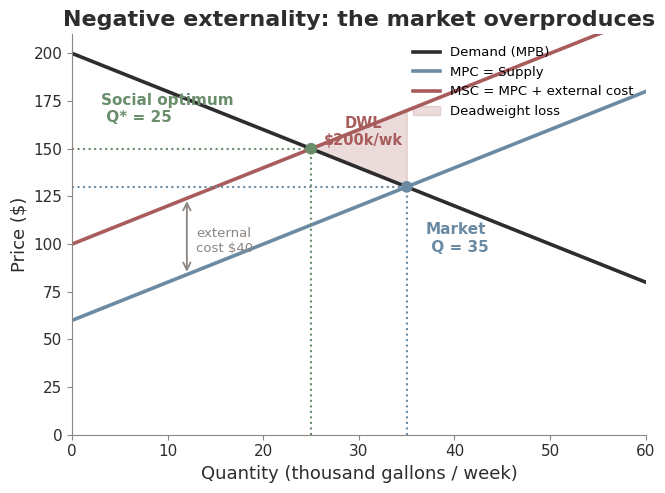
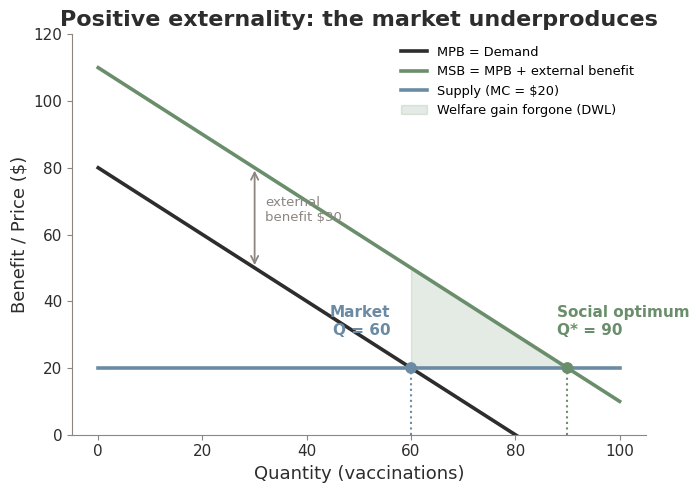
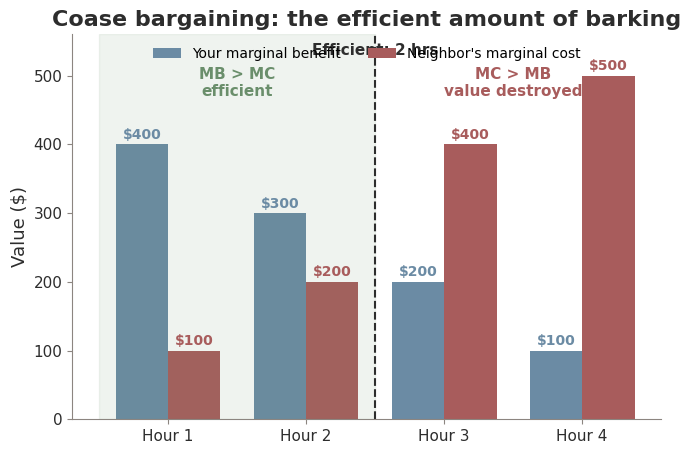
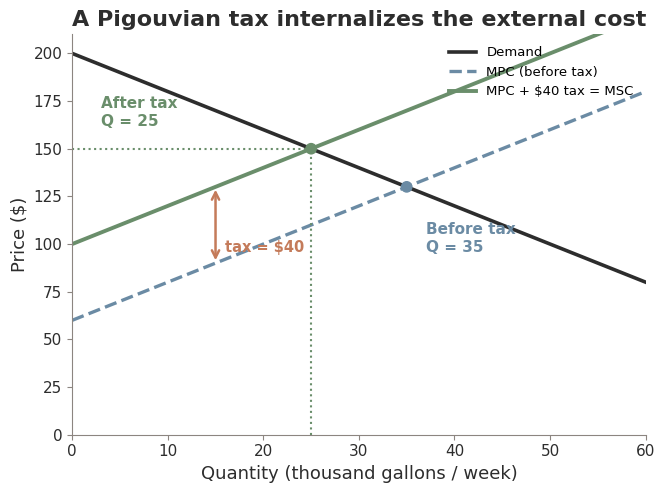
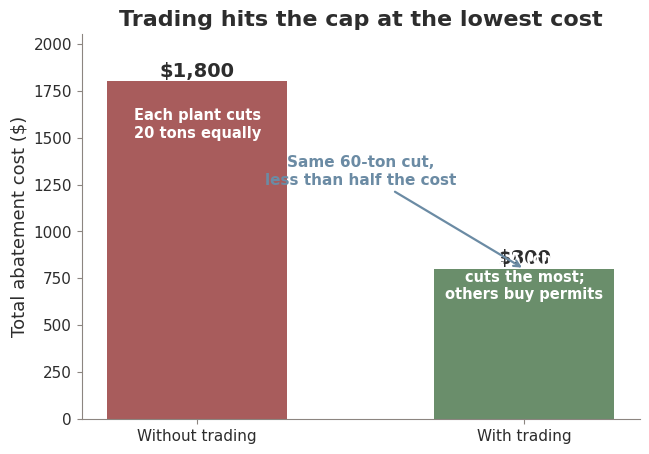
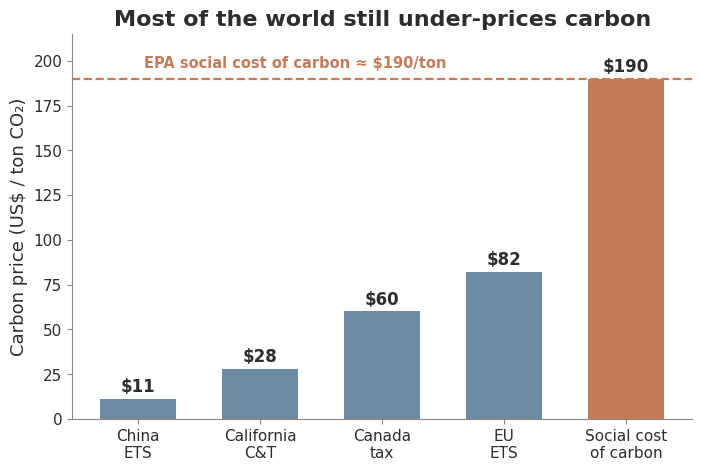
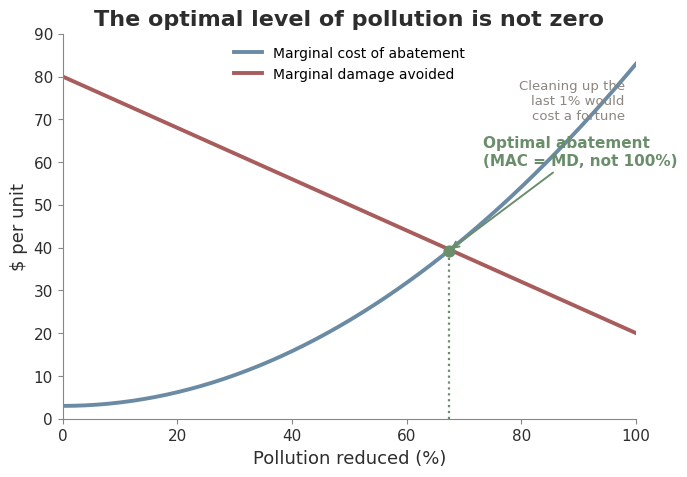

Source code (Python) for these figures, in order:
#!/usr/bin/env python3
"""Ch 16 — Externalities & the Environment: lecture figures (White Academia palette)."""
import matplotlib
matplotlib.use("Agg")
import matplotlib.pyplot as plt
from matplotlib import rcParams
import numpy as np

# Avoid mathtext parsing of '$' in labels (Ch11 lesson)
rcParams["text.parse_math"] = False
rcParams["font.family"] = "DejaVu Sans"
rcParams["font.size"] = 13
rcParams["axes.titlesize"] = 16
rcParams["axes.titleweight"] = "bold"
rcParams["savefig.dpi"] = 150
rcParams["figure.dpi"] = 150

# Palette
PRIMARY = "#2D2D2D"
SECONDARY = "#6B8BA4"   # dusty blue
ACCENT = "#C47B5A"      # terracotta
SUCCESS = "#6A8E6B"     # sage
DANGER = "#A85C5C"      # rosewood
MUTED = "#8C8580"
LINE = "#D5CEC7"
PAPER = "#f8f6f3"
FIGDIR = "."

def style_ax(ax):
    ax.spines["top"].set_visible(False)
    ax.spines["right"].set_visible(False)
    ax.spines["left"].set_color(MUTED)
    ax.spines["bottom"].set_color(MUTED)
    ax.tick_params(colors=MUTED, labelsize=11)
    for lbl in ax.get_xticklabels() + ax.get_yticklabels():
        lbl.set_color(PRIMARY)

def save(fig, name):
    fig.savefig(f"{FIGDIR}/{name}", bbox_inches="tight", facecolor="white")
    plt.close(fig)
    print("wrote", name)


# ============================================================
# 1. NEGATIVE EXTERNALITY — Clearwater Chemical
#    MPC = 60 + 2Q ; Demand P = 200 - 2Q ; MSC = 100 + 2Q
#    Qmkt = 35, P = 130 ; Q* = 25, P = 150 ; DWL = $200k
# ============================================================
def fig_negative():
    fig, ax = plt.subplots(figsize=(7.4, 5.2))
    Q = np.linspace(0, 60, 200)
    D = 200 - 2 * Q
    MPC = 60 + 2 * Q
    MSC = 100 + 2 * Q
    ax.plot(Q, D, color=PRIMARY, lw=2.6, label="Demand (MPB)")
    ax.plot(Q, MPC, color=SECONDARY, lw=2.6, label="MPC = Supply")
    ax.plot(Q, MSC, color=DANGER, lw=2.6, label="MSC = MPC + external cost")

    Qm, Pm = 35, 130
    Qs, Ps = 25, 150
    # DWL triangle between MSC and Demand from Q*=25 to Qm=35
    qfill = np.linspace(Qs, Qm, 40)
    ax.fill_between(qfill, 200 - 2 * qfill, 100 + 2 * qfill,
                    color=DANGER, alpha=0.22, label="Deadweight loss")

    for (Qx, Px, c) in [(Qm, Pm, SECONDARY), (Qs, Ps, SUCCESS)]:
        ax.plot([Qx, Qx], [0, Px], color=c, ls=":", lw=1.5)
        ax.plot([0, Qx], [Px, Px], color=c, ls=":", lw=1.5)
    ax.scatter([Qm, Qs], [Pm, Ps], color=[SECONDARY, SUCCESS], zorder=5, s=55)

    ax.annotate("Market\n Q = 35", (Qm, Pm), xytext=(Qm + 2, Pm - 34),
                color=SECONDARY, fontweight="bold", fontsize=11)
    ax.annotate("Social optimum\n Q* = 25", (Qs, Ps), xytext=(Qs - 22, Ps + 14),
                color=SUCCESS, fontweight="bold", fontsize=11)
    ax.annotate("DWL\n$200k/wk", (30.5, 152), color=DANGER, fontweight="bold",
                fontsize=10.5, ha="center")
    # external cost arrow
    ax.annotate("", xy=(12, 100 + 2 * 12), xytext=(12, 60 + 2 * 12),
                arrowprops=dict(arrowstyle="<->", color=MUTED, lw=1.3))
    ax.text(13, 96, "external\ncost $40", color=MUTED, fontsize=9.5)

    ax.set_xlim(0, 60); ax.set_ylim(0, 210)
    ax.set_xlabel("Quantity (thousand gallons / week)", color=PRIMARY)
    ax.set_ylabel("Price ($)", color=PRIMARY)
    ax.set_title("Negative externality: the market overproduces", color=PRIMARY)
    ax.legend(loc="upper right", fontsize=9.5, frameon=False)
    style_ax(ax)
    save(fig, "fig-negative-externality.png")


# ============================================================
# 2. POSITIVE EXTERNALITY — Flu vaccine
#    Supply (MC) = 20 flat; MPB (Demand) = 80 - 1.2Q ; MSB = MPB + 30
#    Market Q where MPB=20 -> 50 ; Social Q where MSB=20 -> 75
# ============================================================
def fig_positive():
    fig, ax = plt.subplots(figsize=(7.4, 5.2))
    Q = np.linspace(0, 70, 200)
    MPB = 80 - 1.0 * Q
    MSB = 110 - 1.0 * Q
    S = np.full_like(Q, 20)
    ax.plot(Q, MPB, color=PRIMARY, lw=2.6, label="MPB = Demand")
    ax.plot(Q, MSB, color=SUCCESS, lw=2.6, label="MSB = MPB + external benefit")
    ax.plot(Q, S, color=SECONDARY, lw=2.6, label="Supply (MC = $20)")

    Qm = 60   # 80 - Q = 20
    Qs = 90   # capped by axis; recompute properly below
    Qm = 80 - 20            # =60
    Qs = 110 - 20           # =90 -> off axis, clamp display
    Qm, Qs = 60, 90
    # keep within 0-70 view: rescale by using slope 1, market Q=60, social Q would be 90 -> extend x
    ax.set_xlim(0, 100)
    Q = np.linspace(0, 100, 200)
    MPB = 80 - 1.0 * Q; MSB = 110 - 1.0 * Q; S = np.full_like(Q, 20)
    ax.cla()
    ax.plot(Q, MPB, color=PRIMARY, lw=2.6, label="MPB = Demand")
    ax.plot(Q, MSB, color=SUCCESS, lw=2.6, label="MSB = MPB + external benefit")
    ax.plot(Q, S, color=SECONDARY, lw=2.6, label="Supply (MC = $20)")

    qfill = np.linspace(Qm, Qs, 40)
    ax.fill_between(qfill, 20, 110 - qfill, color=SUCCESS, alpha=0.18,
                    label="Welfare gain forgone (DWL)")
    for (Qx, c, lab, dy) in [(Qm, SECONDARY, "Market\nQ = 60", -1),
                              (Qs, SUCCESS, "Social optimum\nQ* = 90", 1)]:
        ax.plot([Qx, Qx], [0, 20], color=c, ls=":", lw=1.5)
    ax.scatter([Qm, Qs], [20, 20], color=[SECONDARY, SUCCESS], zorder=5, s=55)
    ax.annotate("Market\nQ = 60", (Qm, 20), xytext=(Qm - 4, 30),
                color=SECONDARY, fontweight="bold", fontsize=11, ha="right")
    ax.annotate("Social optimum\nQ* = 90", (Qs, 20), xytext=(Qs - 2, 30),
                color=SUCCESS, fontweight="bold", fontsize=11)
    ax.annotate("", xy=(30, 110 - 30), xytext=(30, 80 - 30),
                arrowprops=dict(arrowstyle="<->", color=MUTED, lw=1.3))
    ax.text(32, 64, "external\nbenefit $30", color=MUTED, fontsize=9.5)

    ax.set_ylim(0, 120)
    ax.set_xlabel("Quantity (vaccinations)", color=PRIMARY)
    ax.set_ylabel("Benefit / Price ($)", color=PRIMARY)
    ax.set_title("Positive externality: the market underproduces", color=PRIMARY)
    ax.legend(loc="upper right", fontsize=9.3, frameon=False)
    style_ax(ax)
    save(fig, "fig-positive-externality.png")


# ============================================================
# 3. COASE — Dog barking MB vs MC bars (efficient Q = 2)
# ============================================================
def fig_coase():
    fig, ax = plt.subplots(figsize=(7.6, 5.0))
    hours = [1, 2, 3, 4]
    MB = [400, 300, 200, 100]
    MC = [100, 200, 400, 500]
    x = np.arange(len(hours))
    w = 0.38
    ax.bar(x - w/2, MB, w, color=SECONDARY, label="Your marginal benefit")
    ax.bar(x + w/2, MC, w, color=DANGER, label="Neighbor's marginal cost")
    for xi, (b, c) in enumerate(zip(MB, MC)):
        ax.text(xi - w/2, b + 8, f"${b}", ha="center", color=SECONDARY, fontsize=10, fontweight="bold")
        ax.text(xi + w/2, c + 8, f"${c}", ha="center", color=DANGER, fontsize=10, fontweight="bold")
    # shade efficient region (hours 1-2: MB>MC)
    ax.axvspan(-0.5, 1.5, color=SUCCESS, alpha=0.10)
    ax.text(0.5, 470, "MB > MC\nefficient", ha="center", color=SUCCESS,
            fontweight="bold", fontsize=11)
    ax.text(2.5, 470, "MC > MB\nvalue destroyed", ha="center", color=DANGER,
            fontweight="bold", fontsize=11)
    ax.axvline(1.5, color=PRIMARY, ls="--", lw=1.5)
    ax.text(1.5, 530, "Efficient: 2 hrs", ha="center", color=PRIMARY, fontweight="bold", fontsize=11)
    ax.set_xticks(x); ax.set_xticklabels([f"Hour {h}" for h in hours])
    ax.set_ylim(0, 560)
    ax.set_ylabel("Value ($)", color=PRIMARY)
    ax.set_title("Coase bargaining: the efficient amount of barking", color=PRIMARY)
    ax.legend(loc="upper center", fontsize=10, frameon=False, ncol=2)
    style_ax(ax)
    save(fig, "fig-coase-barking.png")


# ============================================================
# 4. PIGOUVIAN TAX — tax shifts MPC up to MSC, Q 35 -> 25
# ============================================================
def fig_pigou():
    fig, ax = plt.subplots(figsize=(7.4, 5.2))
    Q = np.linspace(0, 60, 200)
    D = 200 - 2 * Q
    MPC = 60 + 2 * Q
    MSC = 100 + 2 * Q   # = MPC + $40 tax
    ax.plot(Q, D, color=PRIMARY, lw=2.6, label="Demand")
    ax.plot(Q, MPC, color=SECONDARY, lw=2.4, ls="--", label="MPC (before tax)")
    ax.plot(Q, MSC, color=SUCCESS, lw=2.8, label="MPC + $40 tax = MSC")

    Qs, Ps = 25, 150
    ax.plot([Qs, Qs], [0, Ps], color=SUCCESS, ls=":", lw=1.5)
    ax.plot([0, Qs], [Ps, Ps], color=SUCCESS, ls=":", lw=1.5)
    ax.scatter([35, Qs], [130, Ps], color=[SECONDARY, SUCCESS], zorder=5, s=55)
    ax.annotate("Before tax\nQ = 35", (35, 130), xytext=(37, 96),
                color=SECONDARY, fontweight="bold", fontsize=11)
    ax.annotate("After tax\nQ = 25", (Qs, Ps), xytext=(Qs - 22, Ps + 12),
                color=SUCCESS, fontweight="bold", fontsize=11)
    # tax wedge arrow
    ax.annotate("", xy=(15, 100 + 2*15), xytext=(15, 60 + 2*15),
                arrowprops=dict(arrowstyle="<->", color=ACCENT, lw=1.8))
    ax.text(16, 96, "tax = $40", color=ACCENT, fontsize=10.5, fontweight="bold")
    ax.set_xlim(0, 60); ax.set_ylim(0, 210)
    ax.set_xlabel("Quantity (thousand gallons / week)", color=PRIMARY)
    ax.set_ylabel("Price ($)", color=PRIMARY)
    ax.set_title("A Pigouvian tax internalizes the external cost", color=PRIMARY)
    ax.legend(loc="upper right", fontsize=9.5, frameon=False)
    style_ax(ax)
    save(fig, "fig-pigouvian-tax.png")


# ============================================================
# 5. CAP-AND-TRADE — total abatement cost with vs without trading
# ============================================================
def fig_captrade():
    fig, ax = plt.subplots(figsize=(7.2, 5.0))
    cats = ["Without trading", "With trading"]
    vals = [1800, 800]
    colors = [DANGER, SUCCESS]
    bars = ax.bar(cats, vals, color=colors, width=0.55)
    for b, v in zip(bars, vals):
        ax.text(b.get_x() + b.get_width()/2, v + 25, f"${v:,}", ha="center",
                fontweight="bold", color=PRIMARY, fontsize=14)
    ax.text(0, 1500, "Each plant cuts\n20 tons equally", ha="center", color="white",
            fontsize=10.5, fontweight="bold")
    ax.text(1, 640, "Plant A (cheap)\ncuts the most;\nothers buy permits", ha="center",
            color="white", fontsize=10.5, fontweight="bold")
    ax.annotate("Same 60-ton cut,\nless than half the cost", xy=(1, 800), xytext=(0.5, 1250),
                ha="center", color=SECONDARY, fontsize=11, fontweight="bold",
                arrowprops=dict(arrowstyle="->", color=SECONDARY, lw=1.6))
    ax.set_ylim(0, 2050)
    ax.set_ylabel("Total abatement cost ($)", color=PRIMARY)
    ax.set_title("Trading hits the cap at the lowest cost", color=PRIMARY)
    style_ax(ax)
    save(fig, "fig-cap-trade.png")


# ============================================================
# 6. GLOBAL CARBON PRICES vs Social Cost of Carbon ($190)
# ============================================================
def fig_carbon_prices():
    fig, ax = plt.subplots(figsize=(8.0, 5.0))
    labels = ["China\nETS", "California\nC&T", "Canada\ntax", "EU\nETS", "Social cost\nof carbon"]
    vals = [11, 28, 60, 82, 190]   # USD/ton (Canada C$80~US$60, EU €75~$82)
    colors = [SECONDARY, SECONDARY, SECONDARY, SECONDARY, ACCENT]
    bars = ax.bar(labels, vals, color=colors, width=0.62)
    for b, v in zip(bars, vals):
        ax.text(b.get_x() + b.get_width()/2, v + 4, f"${v}", ha="center",
                fontweight="bold", color=PRIMARY, fontsize=12)
    ax.axhline(190, color=ACCENT, ls="--", lw=1.6)
    ax.text(0.05, 196, "EPA social cost of carbon ≈ $190/ton", color=ACCENT,
            fontsize=10.5, fontweight="bold")
    ax.set_ylim(0, 215)
    ax.set_ylabel("Carbon price (US$ / ton CO₂)", color=PRIMARY)
    ax.set_title("Most of the world still under-prices carbon", color=PRIMARY)
    style_ax(ax)
    save(fig, "fig-carbon-prices.png")


# ============================================================
# 7. OPTIMAL POLLUTION — Marginal abatement cost vs marginal damage
#    Optimum where MAC = MD, NOT at zero pollution
# ============================================================
def fig_optimal():
    fig, ax = plt.subplots(figsize=(7.4, 5.0))
    # x = pollution reduced (abatement), 0..100% ; MAC rises steeply near 100% cleanup
    x = np.linspace(0, 100, 200)
    MAC = 0.008 * x**2 + 3        # rises sharply as you approach 100% cleanup
    MD = 80 - 0.6 * x             # marginal damage of remaining pollution falls as you abate more
    ax.plot(x, MAC, color=SECONDARY, lw=2.8, label="Marginal cost of abatement")
    ax.plot(x, MD, color=DANGER, lw=2.8, label="Marginal damage avoided")
    # intersection
    diff = np.abs(MAC - MD)
    ix = diff.argmin()
    xs, ys = x[ix], MAC[ix]
    ax.plot([xs, xs], [0, ys], color=SUCCESS, ls=":", lw=1.6)
    ax.scatter([xs], [ys], color=SUCCESS, zorder=5, s=60)
    ax.annotate("Optimal abatement\n(MAC = MD, not 100%)", (xs, ys), xytext=(xs + 6, ys + 20),
                color=SUCCESS, fontweight="bold", fontsize=11,
                arrowprops=dict(arrowstyle="->", color=SUCCESS, lw=1.4))
    ax.text(98, 70, "Cleaning up the\nlast 1% would\ncost a fortune", ha="right",
            color=MUTED, fontsize=9.5)
    ax.set_xlim(0, 100); ax.set_ylim(0, 90)
    ax.set_xlabel("Pollution reduced (%)", color=PRIMARY)
    ax.set_ylabel("$ per unit", color=PRIMARY)
    ax.set_title("The optimal level of pollution is not zero", color=PRIMARY)
    ax.legend(loc="upper center", fontsize=10, frameon=False)
    style_ax(ax)
    save(fig, "fig-optimal-pollution.png")


if __name__ == "__main__":
    fig_negative()
    fig_positive()
    fig_coase()
    fig_pigou()
    fig_captrade()
    fig_carbon_prices()
    fig_optimal()
    print("done")
